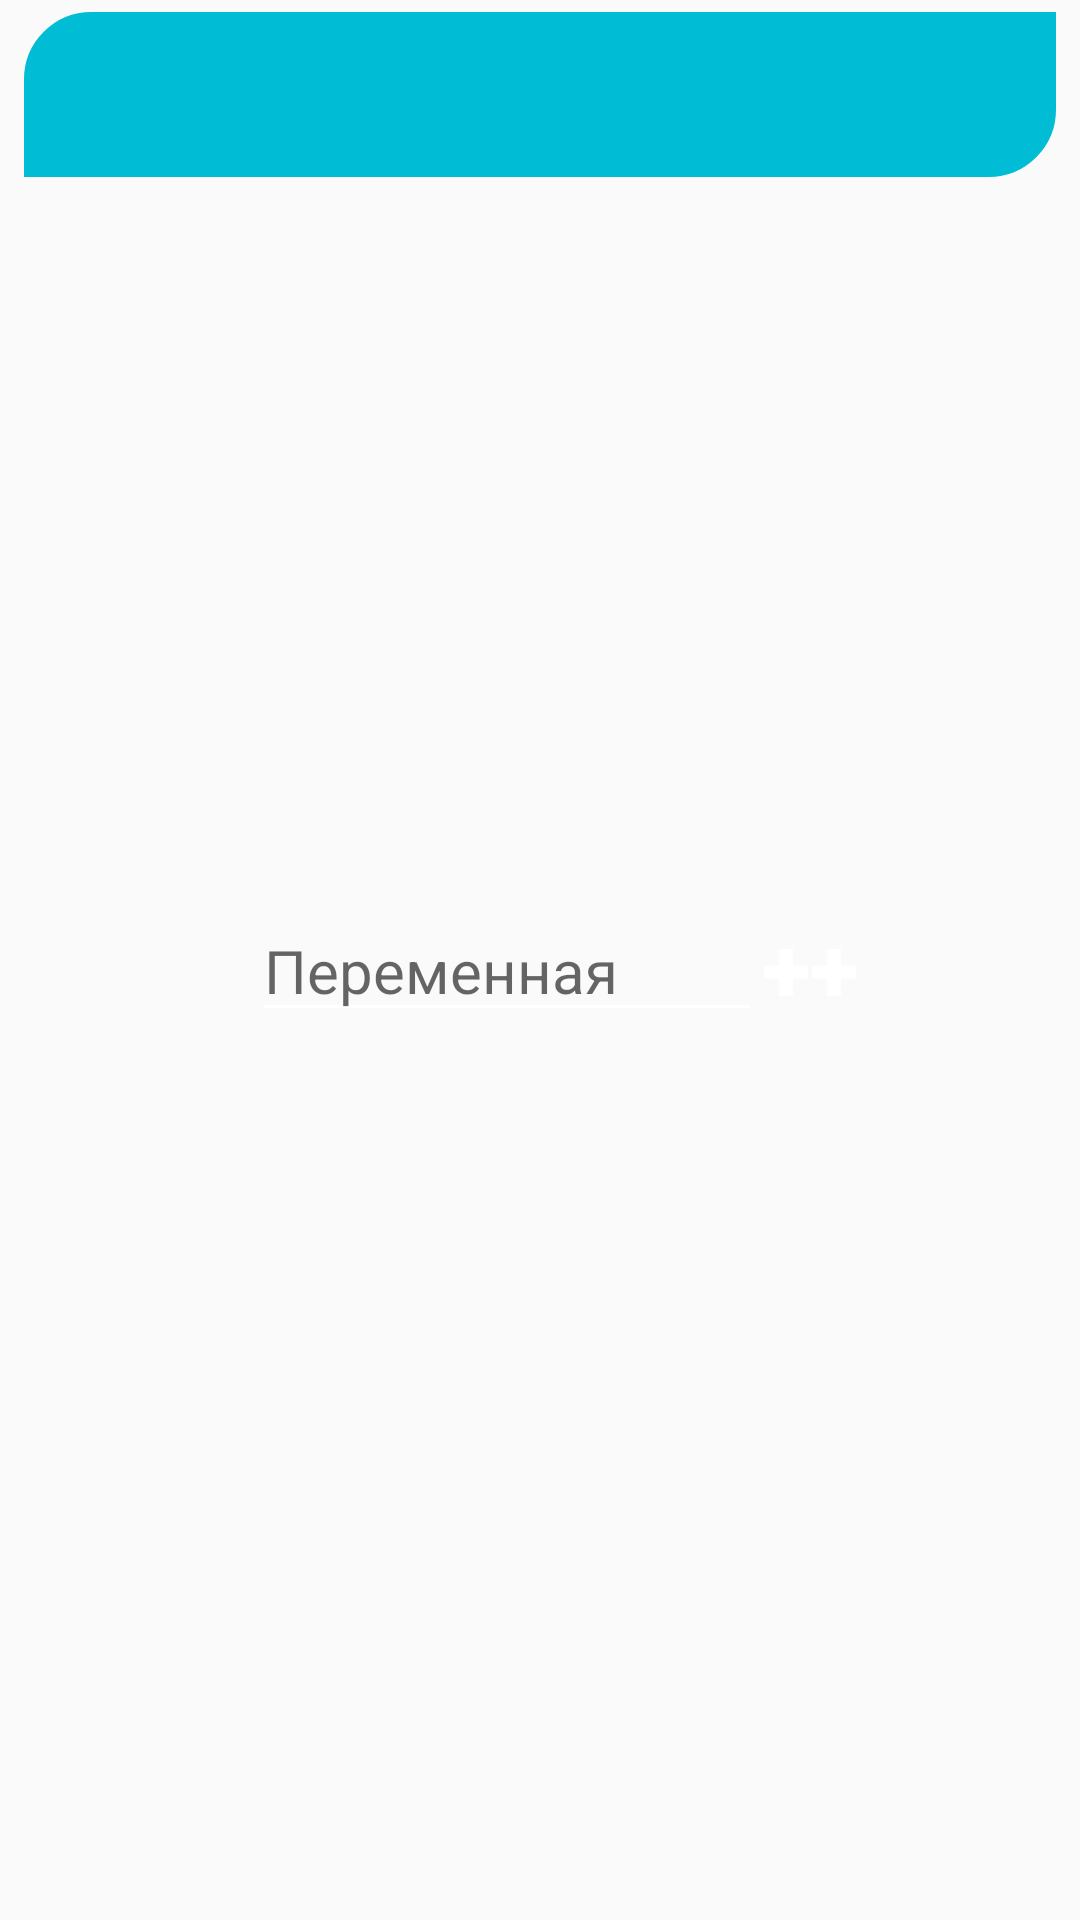

Reconstruct the res/layout file that produces this screen, plus the resources it refers to.
<!-- AndroidManifest.xml: application theme Theme.Module7 -->
<!-- res/layout/increment_item.xml -->
<?xml version="1.0" encoding="utf-8"?>
<androidx.constraintlayout.widget.ConstraintLayout xmlns:android="http://schemas.android.com/apk/res/android"
    xmlns:app="http://schemas.android.com/apk/res-auto"
    android:layout_width="match_parent"
    android:layout_height="wrap_content"
    app:circularflow_radiusInDP="15dp">

    <TextView
        android:id="@+id/incrementBack"
        style="@style/blockBackground"
        android:backgroundTint="@color/increment_back"
        app:layout_constraintEnd_toEndOf="parent"
        app:layout_constraintHorizontal_bias="0.0"
        app:layout_constraintStart_toStartOf="parent"
        app:layout_constraintTop_toTopOf="parent" />


    <TextView
        android:id="@+id/incrementText"
        style="@style/blockText"
        android:text="@string/plus_plus"
        app:layout_constraintBottom_toBottomOf="parent"
        app:layout_constraintEnd_toStartOf="@+id/incrementBack"
        app:layout_constraintHorizontal_bias="0.5"
        app:layout_constraintStart_toEndOf="@+id/varNameIncrement"
        app:layout_constraintTop_toTopOf="@+id/incrementBack" />

    <EditText
        android:id="@+id/varNameIncrement"
        style="@style/blockEdit"
        android:layout_width="@dimen/oneEditWidth"
        android:layout_height="wrap_content"
        android:layout_marginStart="@dimen/oneEditMarginStart"
        android:ems="10"
        android:hint="@string/variable"
        app:layout_constraintBottom_toBottomOf="parent"
        app:layout_constraintEnd_toStartOf="@+id/incrementText"
        app:layout_constraintHorizontal_bias="0.5"
        app:layout_constraintStart_toEndOf="@+id/incrementBack"
        app:layout_constraintTop_toTopOf="@+id/incrementBack" />
</androidx.constraintlayout.widget.ConstraintLayout>
<!-- resources referenced by this layout -->
<resources>
  <color name="increment_back">#00BCD4</color>
  <dimen name="oneEditMarginStart">10dp</dimen>
  <dimen name="oneEditWidth">170dp</dimen>
  <string name="plus_plus">++</string>
  <string name="variable">Переменная</string>
  <style name="blockBackground">
          <item name="android:layout_width">@dimen/blockWidth</item>
          <item name="android:layout_height">@dimen/blockHeight</item>
          <item name="android:layout_marginStart">@dimen/blockMarginStartEnd</item>
          <item name="android:layout_marginTop">@dimen/blockMarginTop</item>
          <item name="android:layout_marginEnd">@dimen/blockMarginStartEnd</item>
          <item name="android:background">@drawable/rounded_corner</item>
          <item name="android:gravity">center</item>
  
      </style>
  <style name="blockEdit">
          <item name="android:backgroundTint">@color/white</item>
          <item name="android:inputType">text</item>
          <item name="android:textColor">@color/white</item>
          <item name="android:textSize">@dimen/blockEdit</item>
      </style>
  <style name="blockText">
          <item name="android:layout_width">wrap_content</item>
          <item name="android:layout_height">wrap_content</item>
          <item name="android:fontFamily">sans-serif-black</item>
          <item name="android:textColor">@color/white</item>
          <item name="android:textSize">@dimen/blockText</item>
      </style>
  <style name="Theme.Module7" parent="Theme.AppCompat.DayNight.NoActionBar">
          <item name="colorPrimary">@color/purple_500</item>
          <item name="colorPrimaryVariant">@color/purple_700</item>
          <item name="colorOnPrimary">@color/white</item>
          <item name="colorSecondary">@color/teal_200</item>
          <item name="colorSecondaryVariant">@color/teal_700</item>
          <item name="colorOnSecondary">@color/black</item>
          <item name="android:statusBarColor">@color/teal_700</item>
      </style>
  <dimen name="blockWidth">0dp</dimen>
  <dimen name="blockHeight">55dp</dimen>
  <dimen name="blockMarginStartEnd">8dp</dimen>
  <dimen name="blockMarginTop">4dp</dimen>
  <!-- drawable rounded_corner (drawable) -->
  <?xml version="1.0" encoding="utf-8"?>
  <shape xmlns:android="http://schemas.android.com/apk/res/android">
      xmlns:android = " http://schemas.android.com/apk/res/android "
      android:shape = "rectangle" >
      <corners android:topLeftRadius="20dp" android:bottomRightRadius="20dp"/>
      
      <stroke android:width = "5dip" android:color = "@color/white" />
      
  
  
  
  </shape>
  <color name="white">#FFFFFFFF</color>
  <dimen name="blockEdit">20sp</dimen>
  <dimen name="blockText">30sp</dimen>
  <color name="purple_500">#FF6200EE</color>
  <color name="purple_700">#FF3700B3</color>
  <color name="teal_200">#FF03DAC5</color>
  <color name="teal_700">#FF018786</color>
  <color name="black">#FF000000</color>
</resources>
